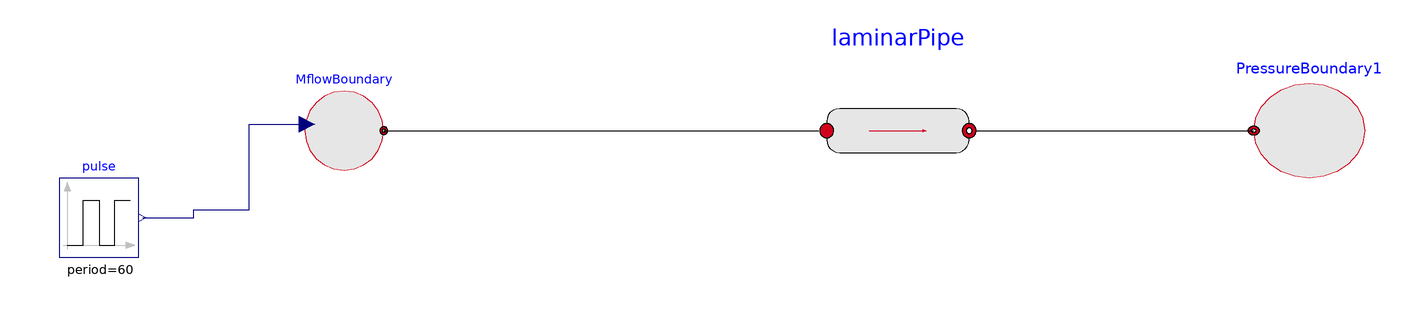

This picture is the connection diagram that the Modelica source below describes through its graphical annotations.

model PipeInSystemMflowRate
    "Variant where mass flow rate it set directly at boundary using input signal"
    LaminarPipe laminarPipe(L=1, A=5e-4)
      annotation (Placement(transformation(extent={{-28,-24},{12,12}})));
    MassFlowRateBoundary MflowBoundary
      annotation (Placement(transformation(extent={{-158,-16},{-138,4}})));
    PressureBoundary PressureBoundary1(p=900000)
      annotation (Placement(transformation(extent={{110,-18},{82,6}})));
    Modelica.Blocks.Sources.Pulse pulse(
      amplitude=1,
      width=30,
      period=60,
      offset=-0.5)
      annotation (Placement(transformation(extent={{-220,-38},{-200,-18}})));
  equation
    connect(MflowBoundary.outlet, laminarPipe.inlet)
      annotation (Line(points={{-138,-6},{-28,-6}}, color={0,0,0}));
    connect(laminarPipe.outlet, PressureBoundary1.outlet)
      annotation (Line(points={{12,-6},{82,-6}}, color={0,0,0}));
    connect(pulse.y, MflowBoundary.w) annotation (Line(points={{-199,-28},{-186,
            -28},{-186,-26},{-172,-26},{-172,-4.4},{-157.4,-4.4}}, color={0,0,
            127}));
    annotation (Icon(coordinateSystem(preserveAspectRatio=false)), Diagram(
          coordinateSystem(preserveAspectRatio=false)));
  end PipeInSystemMflowRate;